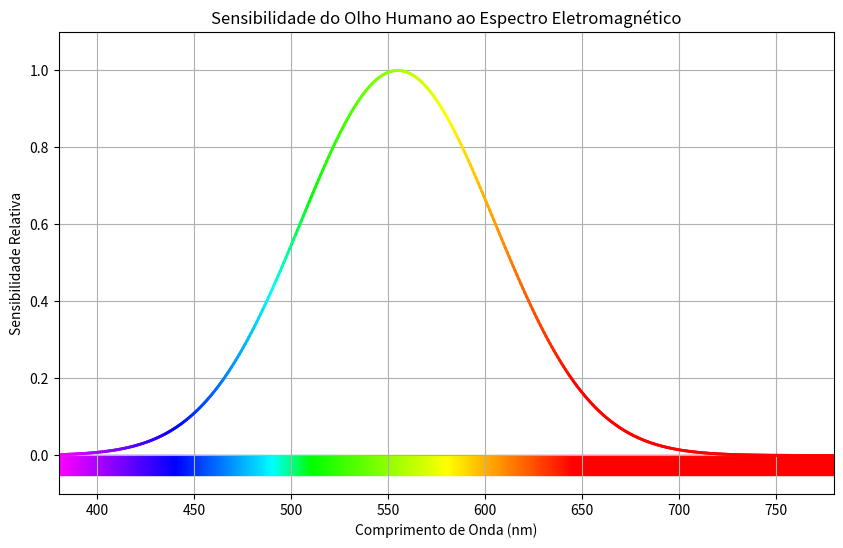

Reproduce this figure in Python.
import numpy as np
import matplotlib.pyplot as plt
from matplotlib.patches import Rectangle

# Dados da sensibilidade relativa do olho humano
# Comprimento de onda em nanômetros e sensibilidade relativa (normalizada)
wavelengths = np.linspace(380, 780, 400)

# Função aproximada para a sensibilidade relativa do olho humano (curva suavizada com uma Gaussiana)
def human_eye_sensitivity(wl):
    mean = 555  # Pico de sensibilidade em nm
    std_dev = 50  # Desvio padrão aproximado
    return np.exp(-0.5 * ((wl - mean) / std_dev) ** 2)

sensitivity = human_eye_sensitivity(wavelengths)

# Função para converter comprimento de onda em cor aproximada
# Fonte: Visão simplificada do espectro
from matplotlib.colors import hsv_to_rgb

def wavelength_to_rgb(wl):
    if wl < 380 or wl > 780:
        return (0, 0, 0)  # Preto para fora do espectro visível
    elif wl < 440:
        return (-(wl - 440) / (440 - 380), 0, 1)  # Azul
    elif wl < 490:
        return (0, (wl - 440) / (490 - 440), 1)  # Ciano
    elif wl < 510:
        return (0, 1, -(wl - 510) / (510 - 490))  # Verde
    elif wl < 580:
        return ((wl - 510) / (580 - 510), 1, 0)  # Amarelo
    elif wl < 645:
        return (1, -(wl - 645) / (645 - 580), 0)  # Laranja
    else:
        return (1, 0, 0)  # Vermelho

# Criação do gráfico
fig, ax = plt.subplots(figsize=(10, 6))
fig.patch.set_alpha(0)  # Fundo transparente

# Plot da sensibilidade relativa com mudança de cor
for i in range(len(wavelengths) - 1):
    wl_start = wavelengths[i]
    wl_end = wavelengths[i + 1]
    color = wavelength_to_rgb(wl_start)
    ax.plot(wavelengths[i:i+2], sensitivity[i:i+2], color=color, lw=2)

# Adicionando uma faixa colorida abaixo do gráfico
for i in range(len(wavelengths) - 1):
    wl_start = wavelengths[i]
    wl_end = wavelengths[i + 1]
    color = wavelength_to_rgb(wl_start)
    rect = Rectangle((wl_start, -0.05), wl_end - wl_start, 0.05, color=color)
    ax.add_patch(rect)

# Configurações do gráfico
ax.set_xlim(380, 780)
ax.set_ylim(-0.1, 1.1)
ax.set_xlabel('Comprimento de Onda (nm)')
ax.set_ylabel('Sensibilidade Relativa')
ax.set_title('Sensibilidade do Olho Humano ao Espectro Eletromagnético')
ax.grid(True)

# Salvar como PNG sem fundo
plt.savefig("sensibilidade_olho_humano.png", dpi=300, transparent=True)
plt.show()
